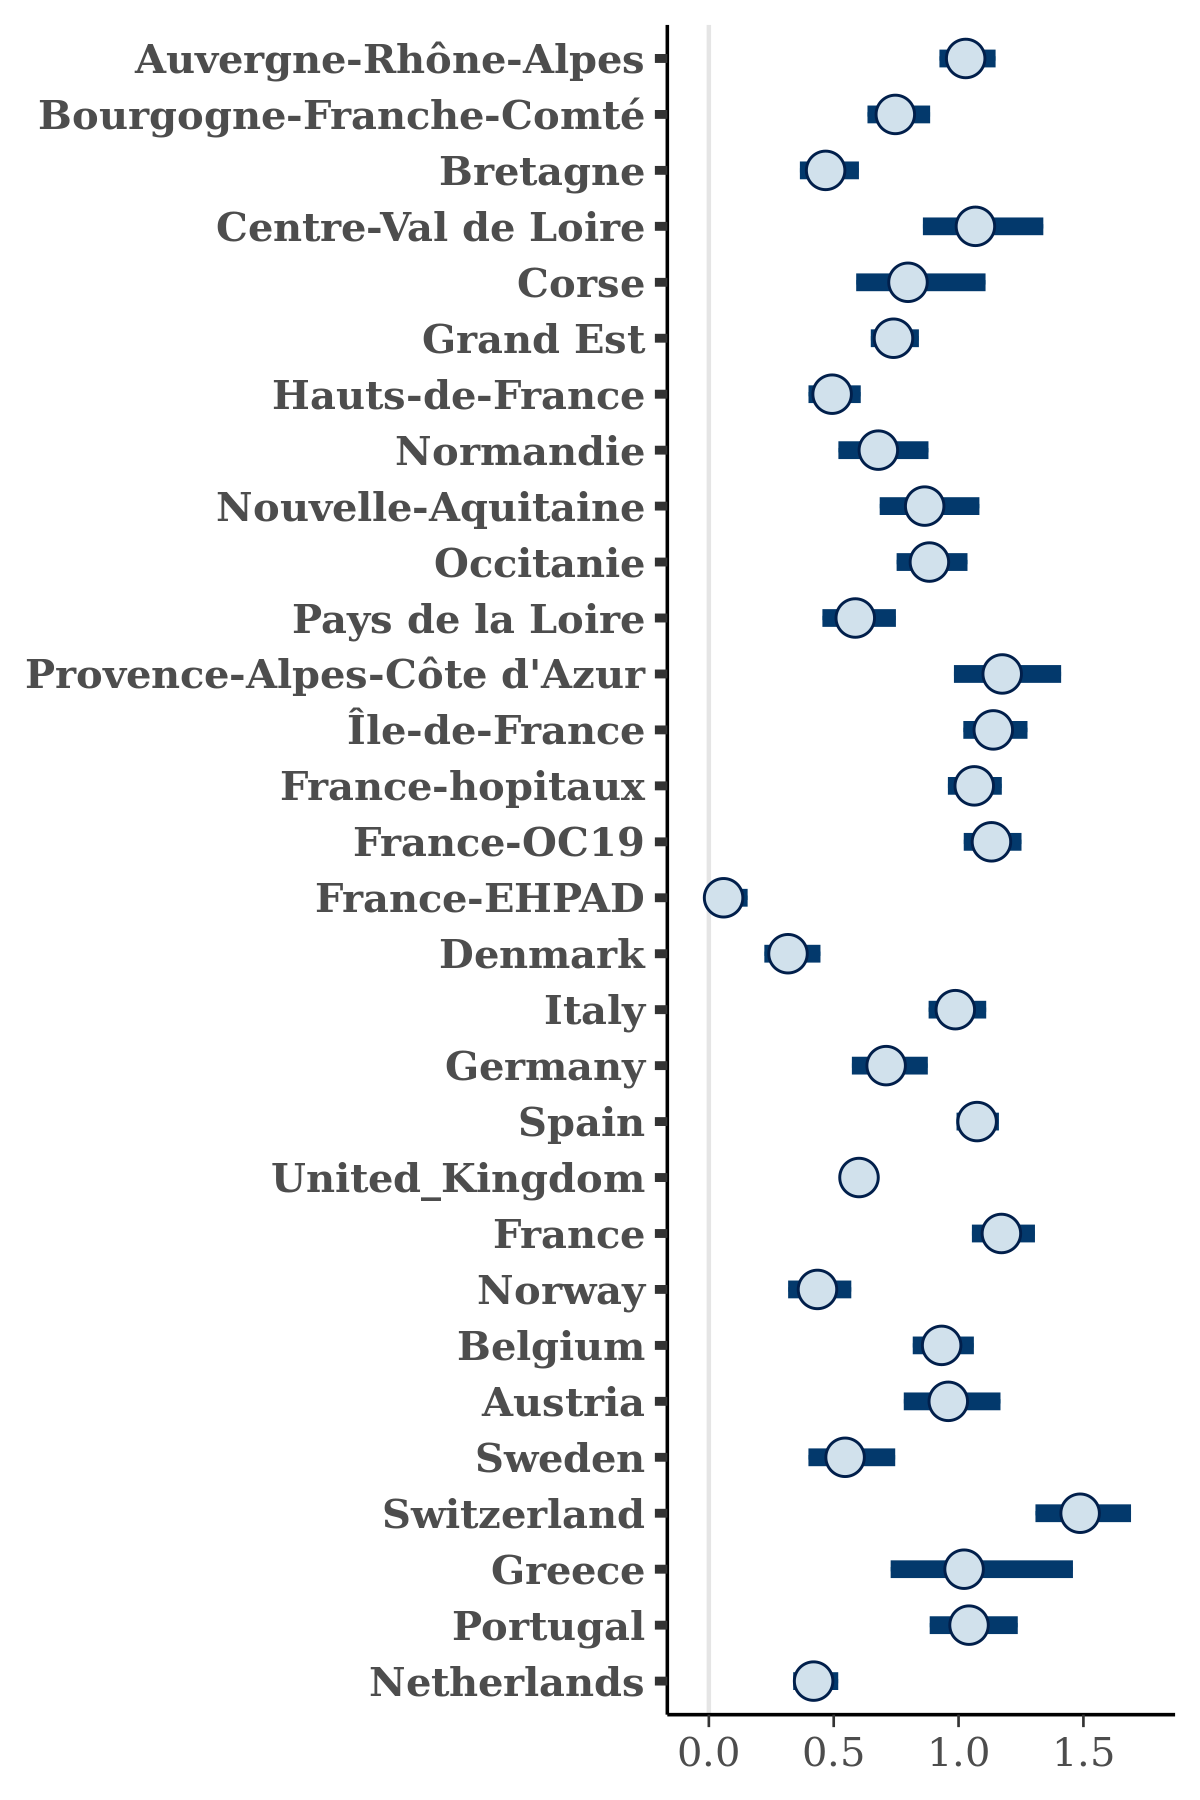

The data file committed next to this chart (first rows):
, Auvergne-Rhône-Alpes, Bourgogne-Franche-Comté, Bretagne, Centre-Val de Loire, Corse, Grand Est, Hauts-de-France, Normandie, Nouvelle-Aquitaine, Occitanie, Pays de la Loire, Provence-Alpes-Côte d'Azur, Île-de-France, France-hopitaux, France-OC19, France-EHPAD, Denmark, Italy, Germany, Spain, United_Kingdom, France, Norway
1, 0.8999, 0.7232, 0.3835, 0.9056, 0.7697, 0.7924, 0.4044, 0.6064, 0.7868, 0.9947, 0.5684, 1.23, 1.122, 0.9795, 1.024, 0.05261, 0.229, 0.9693, 0.681, 1.003, 0.4979, 1.112, 0.4145
2, 0.9689, 0.6772, 0.477, 1.046, 0.6373, 0.658, 0.457, 0.6886, 0.7601, 0.6507, 0.6372, 1.06, 1.228, 1.033, 1.186, 0.07957, 0.2835, 1.021, 0.7261, 1.096, 0.5616, 1.097, 0.4315
3, 0.919, 0.6362, 0.4956, 1.088, 0.4761, 0.6135, 0.4824, 0.5829, 0.8516, 0.8234, 0.4464, 0.9803, 1.203, 0.9993, 1.115, 0.04344, 0.3152, 0.928, 0.764, 1.087, 0.5468, 1.067, 0.4965
4, 0.9629, 0.7199, 0.4265, 1.031, 0.8619, 0.7826, 0.4836, 0.718, 0.9839, 0.9057, 0.5208, 1.095, 1.086, 1.015, 1.18, 0.04617, 0.3133, 1.011, 0.7267, 1.104, 0.5951, 1.138, 0.4212
5, 1.06, 0.7189, 0.4169, 0.979, 0.7302, 0.7681, 0.5169, 0.5845, 0.8837, 0.7747, 0.6553, 1.177, 0.9999, 1.058, 1.134, 0.06064, 0.3398, 0.9213, 0.7165, 1.053, 0.6207, 1.133, 0.4167
6, 0.9558, 0.7251, 0.405, 0.9921, 1.152, 0.8605, 0.5134, 0.5382, 0.9208, 0.9191, 0.6582, 1.211, 1.187, 1.016, 1.163, 0.04914, 0.3099, 0.9584, 0.6525, 1.029, 0.6216, 1.109, 0.3984
7, 0.9951, 0.7094, 0.4547, 0.9876, 0.5941, 0.7293, 0.4794, 0.6514, 0.7847, 0.7999, 0.4876, 0.9307, 1.058, 1.026, 1.126, 0.06435, 0.2613, 0.921, 0.6593, 0.9569, 0.6141, 1.125, 0.3616
8, 0.9487, 0.8056, 0.4656, 1.139, 0.8181, 0.7065, 0.4723, 0.6388, 0.9424, 0.6868, 0.574, 1.143, 0.9757, 1.039, 1.031, 0.1007, 0.3096, 1.001, 0.6685, 1.016, 0.5599, 1.257, 0.3298
9, 1.157, 0.7852, 0.5562, 0.9667, 1.048, 0.8433, 0.609, 0.7812, 0.9905, 1.095, 0.5931, 1.311, 1.093, 1.172, 1.079, 0.02406, 0.3992, 0.9705, 0.8291, 1.065, 0.7242, 1.222, 0.48
10, 1.027, 0.6992, 0.4194, 0.8531, 1.162, 0.6537, 0.409, 0.699, 0.9865, 0.777, 0.5274, 1.221, 0.9835, 0.9647, 1.123, 0.001915, 0.2637, 0.9254, 0.5981, 1.043, 0.5414, 1.134, 0.327
11, 1.053, 0.7721, 0.5256, 1.293, 0.9138, 0.796, 0.563, 0.7396, 0.8681, 0.9557, 0.6738, 1.118, 1.149, 1.194, 1.181, 0.03555, 0.2852, 0.9858, 0.6996, 1.101, 0.6349, 1.184, 0.3395
12, 1.02, 0.701, 0.515, 1.004, 0.6037, 0.7262, 0.6261, 0.7326, 0.8152, 0.8136, 0.581, 1.264, 1.194, 1.089, 1.2, 0.2236, 0.2925, 0.9824, 0.6849, 1.074, 0.5578, 1.176, 0.4241
13, 1.003, 0.6511, 0.5626, 0.8572, 0.6812, 0.6809, 0.433, 0.5257, 0.9236, 0.822, 0.5, 1.476, 1.2, 1.115, 1.073, 0.2194, 0.245, 0.9893, 0.7476, 1.105, 0.5956, 1.192, 0.4348
14, 0.9833, 0.7308, 0.3679, 1.094, 0.7869, 0.7308, 0.472, 0.6459, 0.8902, 0.9055, 0.6177, 1.265, 1.106, 0.9992, 1.146, 0.02569, 0.294, 1.001, 0.7664, 1.037, 0.5869, 1.155, 0.4716
15, 1.032, 0.735, 0.459, 0.9746, 1.115, 0.6777, 0.5004, 0.604, 0.8672, 0.7918, 0.5823, 1.207, 1.201, 1.005, 1.002, 0.03088, 0.306, 0.9191, 0.6258, 0.9918, 0.5741, 1.087, 0.4347
16, 1.096, 0.8403, 0.5785, 1.271, 0.7061, 0.8422, 0.5782, 0.9199, 0.8979, 0.9844, 0.7247, 1.235, 1.054, 1.078, 1.225, 0.03555, 0.357, 0.9079, 0.7605, 1.043, 0.6805, 1.206, 0.3722
17, 0.8759, 0.6188, 0.4341, 1.036, 0.771, 0.7438, 0.482, 0.5827, 0.6732, 0.8153, 0.5836, 0.9389, 1.179, 1.022, 1.114, 0.08044, 0.3633, 0.9796, 0.6968, 1.031, 0.6019, 1.207, 0.4803
18, 1.046, 0.7801, 0.509, 1.118, 0.8901, 0.7532, 0.4909, 0.6815, 0.7645, 0.86, 0.5818, 1.097, 1.134, 1.059, 1.155, 0.04329, 0.2923, 0.9933, 0.7194, 1.116, 0.5993, 1.119, 0.4031
19, 1.049, 0.704, 0.4162, 1.047, 0.8892, 0.7663, 0.4919, 0.6572, 0.9634, 0.8726, 0.6565, 1.038, 1.088, 1.099, 1.223, 0.06655, 0.3326, 0.9783, 0.7898, 1.051, 0.5883, 1.194, 0.5195
20, 0.9766, 0.6934, 0.3795, 0.9104, 0.5924, 0.6683, 0.4755, 0.608, 0.8049, 0.7659, 0.4758, 0.9496, 1.117, 0.9484, 1.156, 0.04184, 0.2712, 1.01, 0.6957, 1.037, 0.5697, 1.15, 0.4174
21, 1.093, 0.7983, 0.5172, 1.237, 0.7817, 0.7683, 0.5825, 0.67, 0.8577, 0.9477, 0.5737, 1.121, 1.246, 1.276, 1.276, 0.1155, 0.3946, 1.065, 0.7064, 1.074, 0.6177, 1.321, 0.4281
22, 1.046, 0.8539, 0.3675, 1.287, 1.003, 0.7288, 0.5507, 0.7314, 0.8549, 0.9209, 0.5295, 1.152, 1.006, 1.017, 1.068, 0.06632, 0.2652, 0.9414, 0.6887, 1.08, 0.5547, 1.208, 0.3733
23, 0.9998, 0.6651, 0.4136, 0.7903, 0.7281, 0.7536, 0.4588, 0.6185, 0.9182, 0.934, 0.5525, 1.168, 1.089, 0.9679, 1.086, 0.02196, 0.2733, 0.994, 0.6984, 1.113, 0.5847, 1.187, 0.3971
24, 1.015, 0.8804, 0.6754, 1.048, 1.029, 0.6917, 0.507, 0.6715, 0.8497, 0.9813, 0.7165, 1.405, 1.144, 1.097, 1.135, 0.07776, 0.3817, 1.061, 0.695, 1.016, 0.6295, 1.205, 0.5184
25, 1.139, 0.7105, 0.4768, 0.8992, 0.6176, 0.8312, 0.5136, 0.9092, 0.9484, 0.8429, 0.597, 1.356, 1.105, 1.139, 1.107, 0.08685, 0.3364, 0.9969, 0.6871, 1.128, 0.6225, 1.222, 0.3678
26, 1.066, 0.7192, 0.4382, 1.054, 0.8398, 0.6792, 0.4266, 0.554, 0.869, 0.811, 0.551, 1.134, 1.054, 1.001, 1.09, 0.02533, 0.174, 0.799, 0.5818, 0.9813, 0.5406, 1.095, 0.3618
27, 1.068, 0.7928, 0.588, 1.168, 0.8842, 0.8206, 0.5783, 0.7899, 0.8469, 0.8668, 0.641, 1.316, 1.203, 1.022, 1.112, 0.1661, 0.3298, 1.013, 0.6683, 1.071, 0.6321, 1.293, 0.5024
28, 0.9704, 0.744, 0.507, 1.185, 0.6451, 0.7558, 0.515, 0.6092, 0.9253, 0.9342, 0.8092, 1.061, 1.089, 1.092, 1.173, 0.1009, 0.3602, 0.9636, 0.8354, 1.084, 0.6416, 1.184, 0.3791
29, 1.071, 0.781, 0.4509, 1.01, 0.7127, 0.772, 0.4685, 0.6874, 0.9495, 0.8731, 0.5814, 1.039, 1.068, 1.054, 1.082, 0.01711, 0.3525, 1.107, 0.7983, 1.045, 0.6122, 1.091, 0.4864
30, 0.987, 0.8371, 0.5357, 1.1, 0.8687, 0.8103, 0.4718, 0.661, 0.8673, 0.9596, 0.6948, 1.338, 1.139, 1.021, 1.21, 0.04264, 0.3912, 0.9884, 0.6901, 1.091, 0.5919, 1.183, 0.4544
31, 0.9477, 0.6163, 0.5014, 0.8128, 0.6665, 0.7201, 0.423, 0.6266, 0.7692, 0.6802, 0.5129, 1.082, 1.058, 1.008, 1.005, 0.04184, 0.2829, 0.9139, 0.6456, 1.013, 0.6323, 1.12, 0.446
32, 1.024, 0.6823, 0.462, 1.142, 0.7903, 0.6806, 0.5215, 0.6447, 0.7463, 1, 0.6443, 1.034, 1.106, 1.141, 1.095, 0.1242, 0.3368, 1.01, 0.7672, 1.1, 0.5948, 1.157, 0.4106
33, 1.05, 0.6978, 0.4665, 1.045, 0.9579, 0.7973, 0.5381, 0.8277, 0.8828, 0.8959, 0.5734, 1.216, 1.288, 1.094, 1.107, 0.03223, 0.3499, 1.079, 0.7576, 1.081, 0.5559, 1.243, 0.4428
34, 1.094, 0.8159, 0.595, 1.447, 1.024, 0.7699, 0.593, 0.8111, 0.8782, 0.9652, 0.6465, 1.107, 1.102, 1.125, 1.326, 0.04712, 0.4429, 1.085, 0.9442, 1.156, 0.6647, 1.174, 0.5804
35, 1.046, 0.7336, 0.4798, 1.105, 0.5815, 0.7051, 0.4752, 0.6718, 0.8934, 0.8431, 0.5426, 1.028, 1.176, 1.021, 1.05, 0.01738, 0.3499, 0.9931, 0.6562, 1.054, 0.5801, 1.19, 0.3672
36, 1.058, 0.7926, 0.449, 1.197, 1.101, 0.7486, 0.5095, 0.6635, 0.8931, 0.8924, 0.6804, 1.192, 1.167, 1.044, 1.089, 0.1362, 0.3619, 1.04, 0.7726, 1.196, 0.6019, 1.11, 0.6002
37, 1.06, 0.7432, 0.3638, 0.9031, 1.003, 0.6731, 0.4472, 0.5577, 0.6677, 0.7863, 0.5775, 1.083, 1.226, 0.996, 1, 0.07588, 0.2277, 0.8936, 0.5606, 1.029, 0.5096, 0.9944, 0.3157
38, 0.9018, 0.6183, 0.3837, 0.9763, 0.6299, 0.6737, 0.4066, 0.4415, 0.9167, 0.7533, 0.4151, 0.9491, 0.9034, 0.9138, 1.052, 0.09991, 0.34, 1.01, 0.7117, 0.9732, 0.5301, 1.041, 0.4115
39, 0.9506, 0.7831, 0.3881, 0.9547, 0.8247, 0.5689, 0.4536, 0.5498, 0.8976, 0.9197, 0.5738, 1.127, 1.192, 0.9989, 1.02, 0.0416, 0.191, 0.9403, 0.5483, 1.04, 0.595, 1.039, 0.348
40, 1.135, 0.7905, 0.433, 1.19, 0.6476, 0.7312, 0.5518, 0.6419, 0.8283, 0.7719, 0.5556, 1.182, 1.093, 1.03, 1.186, 0.1788, 0.2419, 1.062, 0.8012, 1.105, 0.5499, 1.164, 0.4674
41, 0.9461, 0.7494, 0.4975, 1.198, 0.5441, 0.698, 0.4789, 0.6495, 0.7494, 0.8981, 0.485, 1.21, 1.228, 1.061, 1.15, 0.03543, 0.2991, 0.9806, 0.6329, 1.022, 0.5576, 1.14, 0.3468
42, 0.9879, 0.8309, 0.4632, 0.8772, 0.6874, 0.6911, 0.4572, 0.5861, 0.9306, 0.881, 0.594, 1.092, 1.07, 1.128, 1.084, 0.1082, 0.319, 0.994, 0.6823, 1.074, 0.5813, 1.151, 0.4585
43, 1.106, 0.7501, 0.4192, 0.9474, 1.02, 0.7736, 0.446, 0.5815, 0.9985, 0.997, 0.6097, 1.027, 1.144, 1.112, 1.137, 0.05539, 0.2943, 1.032, 0.696, 1.035, 0.6106, 1.19, 0.4361
44, 0.9408, 0.7906, 0.4111, 1.02, 0.7502, 0.7799, 0.4804, 0.7493, 0.9975, 0.8901, 0.5826, 1.182, 1.123, 1.086, 1.144, 0.1419, 0.2524, 0.9384, 0.6466, 1.095, 0.5697, 1.133, 0.4157
45, 1.133, 0.7108, 0.3434, 0.9659, 0.599, 0.6916, 0.4642, 0.5949, 0.9082, 0.879, 0.5186, 0.8879, 1.116, 1.056, 1.115, 0.01414, 0.2818, 0.9465, 0.6776, 1.018, 0.5828, 1.075, 0.3451
46, 1.007, 0.6548, 0.4193, 0.7889, 0.7942, 0.803, 0.533, 0.5647, 0.9638, 0.858, 0.4889, 1.042, 0.9747, 1.044, 1.093, 0.05163, 0.3316, 1.063, 0.7325, 1.076, 0.6168, 1.178, 0.4106
47, 1.058, 0.7314, 0.4668, 1.081, 0.91, 0.748, 0.4798, 0.7552, 1.074, 0.9537, 0.5462, 1.18, 1.206, 1.11, 1.067, 0.0184, 0.3145, 1.017, 0.7306, 1.08, 0.5344, 1.168, 0.4049
48, 1.014, 0.6847, 0.3926, 0.9215, 0.678, 0.6882, 0.3967, 0.6949, 0.7843, 0.8637, 0.4068, 0.9006, 1.059, 0.9824, 1.058, 0.08489, 0.2309, 0.8692, 0.5247, 0.9736, 0.5237, 1.042, 0.3369
49, 0.9905, 0.8201, 0.5209, 1.581, 0.7595, 0.7472, 0.51, 0.9427, 0.9187, 0.9598, 0.6188, 1.432, 1.162, 1.066, 1.241, 0.1302, 0.3278, 0.9356, 0.7851, 1.052, 0.6407, 1.234, 0.4913
50, 1.095, 0.6665, 0.5721, 1.201, 0.9859, 0.8035, 0.4949, 0.673, 1.001, 0.9009, 0.5341, 1.226, 1.244, 1.017, 1.15, 0.04254, 0.3219, 0.8864, 0.6481, 1.14, 0.5729, 1.197, 0.451
51, 1.09, 0.6971, 0.4414, 1, 0.8084, 0.7677, 0.5485, 0.7806, 0.8379, 1.085, 0.553, 1.32, 1.15, 1.085, 1.29, 0.1057, 0.3999, 1.044, 0.7674, 1.148, 0.6785, 1.165, 0.5242
52, 1.165, 0.9822, 0.5651, 1.113, 1.231, 0.8474, 0.5997, 0.7585, 1.066, 1.099, 0.7276, 1.074, 1.213, 1.191, 1.176, 0.03069, 0.3773, 1.063, 0.7366, 1.135, 0.6643, 1.238, 0.4744
53, 0.9474, 0.8089, 0.4814, 1.449, 0.7581, 0.6609, 0.5002, 0.8158, 0.7788, 0.9347, 0.596, 1.099, 1.178, 1.109, 1.126, 0.05331, 0.3364, 1.025, 0.7265, 1.083, 0.5685, 1.244, 0.4196
54, 1.026, 0.8539, 0.5321, 1.165, 0.8412, 0.7776, 0.537, 0.6919, 0.9207, 0.9686, 0.6239, 1.057, 1.164, 1.151, 1.262, 0.0409, 0.3813, 1.03, 0.8036, 1.123, 0.6593, 1.212, 0.4436
55, 1.05, 0.7292, 0.3818, 1.05, 0.8077, 0.7533, 0.4223, 0.599, 0.8435, 0.8586, 0.6066, 1.104, 1.123, 1.051, 1.086, 0.04364, 0.2226, 0.9184, 0.6036, 1.033, 0.5585, 1.096, 0.3265
56, 1.051, 0.8171, 0.443, 1.307, 1.056, 0.7245, 0.4508, 0.6116, 0.7081, 0.902, 0.5305, 1.106, 1.148, 1.032, 1.068, 0.1462, 0.3658, 0.9664, 0.6403, 1.097, 0.5782, 1.132, 0.4351
57, 1.023, 0.9802, 0.378, 1.031, 0.5526, 0.7107, 0.5438, 0.8667, 0.7732, 0.7685, 0.6815, 1.202, 1.111, 1.13, 1.131, 0.07149, 0.2852, 0.9681, 0.7406, 1.062, 0.6089, 1.208, 0.3725
58, 0.9844, 0.6758, 0.5792, 0.9611, 0.7638, 0.716, 0.465, 0.5866, 0.857, 0.8493, 0.53, 1.397, 1.147, 1.114, 1.072, 0.1962, 0.3026, 1.014, 0.8588, 1.115, 0.6358, 1.214, 0.5084
59, 1.065, 0.7586, 0.4501, 0.8348, 0.9839, 0.7068, 0.4403, 0.5219, 0.774, 0.8526, 0.5722, 1.144, 1.217, 1.063, 1.015, 0.02649, 0.2563, 0.9778, 0.5696, 1.045, 0.5899, 1.111, 0.3582
60, 0.9748, 0.7751, 0.5015, 1.075, 0.6805, 0.7757, 0.4942, 0.6831, 0.9595, 0.8636, 0.5711, 1.238, 1.147, 1.083, 1.238, 0.1282, 0.3566, 0.9999, 0.7602, 1.055, 0.6374, 1.142, 0.4512
... 1,940 more rows
